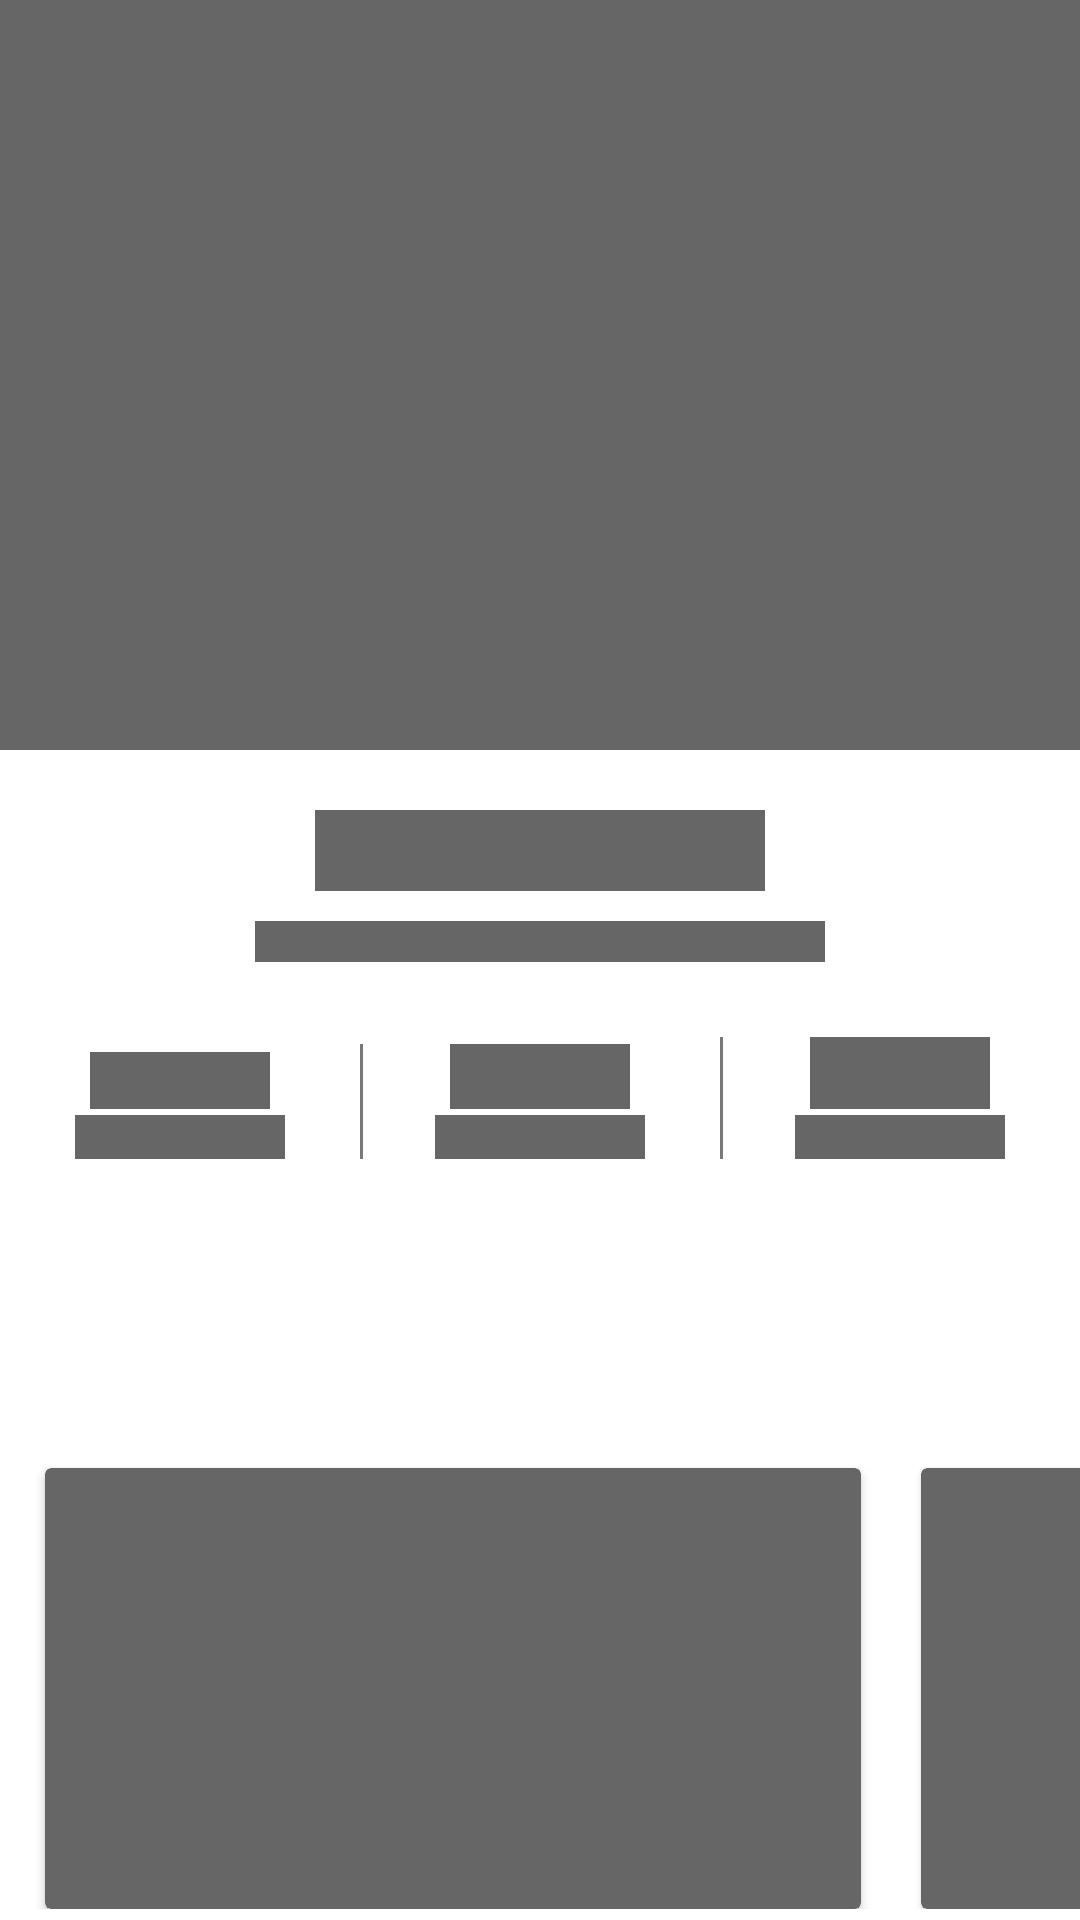

Produce the Android XML layout that renders to this screen, including the resource entries it uses.
<!-- AndroidManifest.xml: application theme Theme.GameZone -->
<!-- res/layout/details_placeholder.xml -->
<?xml version="1.0" encoding="utf-8"?>
<androidx.constraintlayout.widget.ConstraintLayout xmlns:android="http://schemas.android.com/apk/res/android"
    xmlns:app="http://schemas.android.com/apk/res-auto"
    xmlns:tools="http://schemas.android.com/tools"
    android:layout_width="match_parent"
    android:layout_height="match_parent">


    <ImageView
        android:id="@+id/imageView"
        android:layout_width="0dp"
        android:layout_height="250dp"
        android:background="@color/shimmer_placeholder"
        app:layout_constraintEnd_toEndOf="parent"
        app:layout_constraintStart_toStartOf="parent"
        app:layout_constraintTop_toTopOf="parent" />

    <TextView
        android:id="@+id/textView4"
        android:layout_width="150dp"
        android:layout_height="wrap_content"
        android:layout_marginTop="20dp"
        android:background="@color/shimmer_placeholder"
        android:textSize="20sp"
        app:layout_constraintEnd_toEndOf="parent"
        app:layout_constraintStart_toStartOf="parent"
        app:layout_constraintTop_toBottomOf="@+id/imageView" />

    <TextView
        android:id="@+id/textView5"
        android:layout_width="190dp"
        android:layout_height="wrap_content"
        android:layout_marginTop="10dp"
        android:background="@color/shimmer_placeholder"
        android:textSize="10sp"
        app:layout_constraintEnd_toEndOf="parent"
        app:layout_constraintStart_toStartOf="parent"
        app:layout_constraintTop_toBottomOf="@+id/textView4" />

    <LinearLayout
        android:id="@+id/linearLayout"
        android:layout_width="0dp"
        android:layout_height="wrap_content"
        android:layout_marginTop="25dp"
        android:gravity="bottom"
        android:orientation="horizontal"
        app:layout_constraintEnd_toEndOf="parent"
        app:layout_constraintStart_toStartOf="parent"
        app:layout_constraintTop_toBottomOf="@+id/textView5">


        <LinearLayout
            android:layout_width="0px"
            android:layout_height="wrap_content"
            android:layout_weight="1"
            android:gravity="center"
            android:orientation="vertical">

            <TextView
                android:layout_width="60dp"
                android:layout_height="wrap_content"
                android:background="@color/shimmer_placeholder"
                android:textSize="14sp" />

            <TextView
                android:layout_width="70dp"
                android:layout_height="wrap_content"
                android:layout_marginTop="2dp"
                android:background="@color/shimmer_placeholder"
                android:textSize="11sp" />

        </LinearLayout>

        <LinearLayout
            android:layout_width="0px"
            android:layout_height="wrap_content"
            android:layout_weight="1"
            android:background="@drawable/side_border"
            android:gravity="center"
            android:orientation="vertical">

            <TextView
                android:layout_width="60dp"
                android:layout_height="wrap_content"
                android:background="@color/shimmer_placeholder"
                android:textSize="16sp" />

            <TextView
                android:layout_width="70dp"
                android:layout_height="wrap_content"
                android:layout_marginTop="2dp"
                android:background="@color/shimmer_placeholder"
                android:textSize="11sp" />

        </LinearLayout>

        <LinearLayout
            android:layout_width="0px"
            android:layout_height="wrap_content"
            android:layout_weight="1"
            android:background="@drawable/side_border"
            android:gravity="center"
            android:orientation="vertical">

            <ImageView
                android:layout_width="60dp"
                android:layout_height="24dp"
                android:background="@color/shimmer_placeholder" />

            <TextView
                android:layout_width="70dp"
                android:layout_height="wrap_content"
                android:layout_marginTop="2dp"
                android:background="@color/shimmer_placeholder"
                android:textSize="11sp" />

        </LinearLayout>

    </LinearLayout>

    <LinearLayout
        android:id="@+id/linearLayout2"
        android:layout_width="match_parent"
        android:layout_height="167dp"
        android:layout_marginTop="83dp"
        android:layout_weight="1"
        android:orientation="horizontal"
        app:layout_constraintEnd_toEndOf="parent"
        app:layout_constraintStart_toStartOf="parent"
        app:layout_constraintTop_toBottomOf="@+id/linearLayout">

        <androidx.cardview.widget.CardView
            android:layout_width="272dp"
            android:layout_height="147dp"
            android:layout_marginStart="15dp"
            android:layout_marginTop="20dp"
            android:layout_marginEnd="5dp"
            android:layout_marginBottom="20dp"
            android:background="@color/shimmer_placeholder"
            app:cardBackgroundColor="@color/shimmer_placeholder">

        </androidx.cardview.widget.CardView>

        <androidx.cardview.widget.CardView
            android:layout_width="272dp"
            android:layout_height="147dp"
            android:layout_marginStart="15dp"
            android:layout_marginTop="20dp"
            android:background="@color/shimmer_placeholder"
            app:cardBackgroundColor="@color/shimmer_placeholder" />
    </LinearLayout>

    <TextView
        android:id="@+id/textView7"
        android:layout_width="100dp"
        android:layout_height="wrap_content"
        android:layout_marginStart="20dp"
        android:layout_marginTop="20dp"
        android:background="@color/shimmer_placeholder"
        android:textSize="16sp"
        app:layout_constraintStart_toStartOf="parent"
        app:layout_constraintTop_toBottomOf="@+id/linearLayout2" />

    <TextView
        android:id="@+id/textView8"
        android:layout_width="0dp"
        android:layout_height="wrap_content"
        android:layout_marginStart="20dp"
        android:layout_marginTop="15dp"
        android:layout_marginEnd="20dp"
        android:background="@color/shimmer_placeholder"
        app:layout_constraintEnd_toEndOf="parent"
        app:layout_constraintStart_toStartOf="parent"
        app:layout_constraintTop_toBottomOf="@+id/textView7" />

    <TextView
        android:id="@+id/textView9"
        android:layout_width="0dp"
        android:layout_height="wrap_content"
        android:layout_marginStart="20dp"
        android:layout_marginTop="10dp"
        android:layout_marginEnd="20dp"
        android:background="@color/shimmer_placeholder"
        app:layout_constraintEnd_toEndOf="parent"
        app:layout_constraintHorizontal_bias="1.0"
        app:layout_constraintStart_toStartOf="parent"
        app:layout_constraintTop_toBottomOf="@+id/textView8" />

    <TextView
        android:id="@+id/textView10"
        android:layout_width="0dp"
        android:layout_height="wrap_content"
        android:layout_marginStart="20dp"
        android:layout_marginTop="10dp"
        android:layout_marginEnd="20dp"
        android:background="@color/shimmer_placeholder"
        app:layout_constraintEnd_toEndOf="parent"
        app:layout_constraintHorizontal_bias="1.0"
        app:layout_constraintStart_toStartOf="parent"
        app:layout_constraintTop_toBottomOf="@+id/textView9" />

    <TextView
        android:id="@+id/textView11"
        android:layout_width="0dp"
        android:layout_height="wrap_content"
        android:layout_marginStart="20dp"
        android:layout_marginTop="10dp"
        android:layout_marginEnd="20dp"
        android:background="@color/shimmer_placeholder"
        app:layout_constraintEnd_toEndOf="parent"
        app:layout_constraintHorizontal_bias="0.0"
        app:layout_constraintStart_toStartOf="parent"
        app:layout_constraintTop_toBottomOf="@+id/textView10" />

    <TextView
        android:id="@+id/textView12"
        android:layout_width="0dp"
        android:layout_height="wrap_content"
        android:layout_marginStart="20dp"
        android:layout_marginTop="10dp"
        android:layout_marginEnd="20dp"
        android:background="@color/shimmer_placeholder"
        app:layout_constraintEnd_toEndOf="parent"
        app:layout_constraintHorizontal_bias="0.0"
        app:layout_constraintStart_toStartOf="parent"
        app:layout_constraintTop_toBottomOf="@+id/textView11" />
</androidx.constraintlayout.widget.ConstraintLayout>
<!-- resources referenced by this layout -->
<resources>
  <color name="shimmer_placeholder">#666666</color>
  <!-- drawable side_border (drawable) -->
  <?xml version="1.0" encoding="utf-8"?>
  <layer-list xmlns:android="http://schemas.android.com/apk/res/android" >
  
      <item
          android:bottom="-5dp"
          android:right="-5dp"
          android:top="-5dp">
          <shape android:shape="rectangle" >
              <stroke
                  android:width="1dp"
                  android:color="@color/text_gray" />
          </shape>
      </item>
  
  </layer-list>
  <style name="Theme.GameZone" parent="Theme.MaterialComponents.DayNight.DarkActionBar">
          
          <item name="colorPrimary">@color/purple_500</item>
          <item name="colorPrimaryVariant">@color/purple_700</item>
          <item name="colorOnPrimary">@color/white</item>
          
          <item name="colorSecondary">@color/teal_200</item>
          <item name="colorSecondaryVariant">@color/teal_700</item>
          <item name="colorOnSecondary">@color/black</item>
          
          <item name="android:statusBarColor" tools:targetApi="l">?attr/colorPrimaryVariant</item>
          
      </style>
  <color name="text_gray">#787878</color>
  <color name="purple_500">#FF6200EE</color>
  <color name="purple_700">#FF3700B3</color>
  <color name="white">#FFFFFFFF</color>
  <color name="teal_200">#FF03DAC5</color>
  <color name="teal_700">#FF018786</color>
  <color name="black">#FF000000</color>
</resources>
